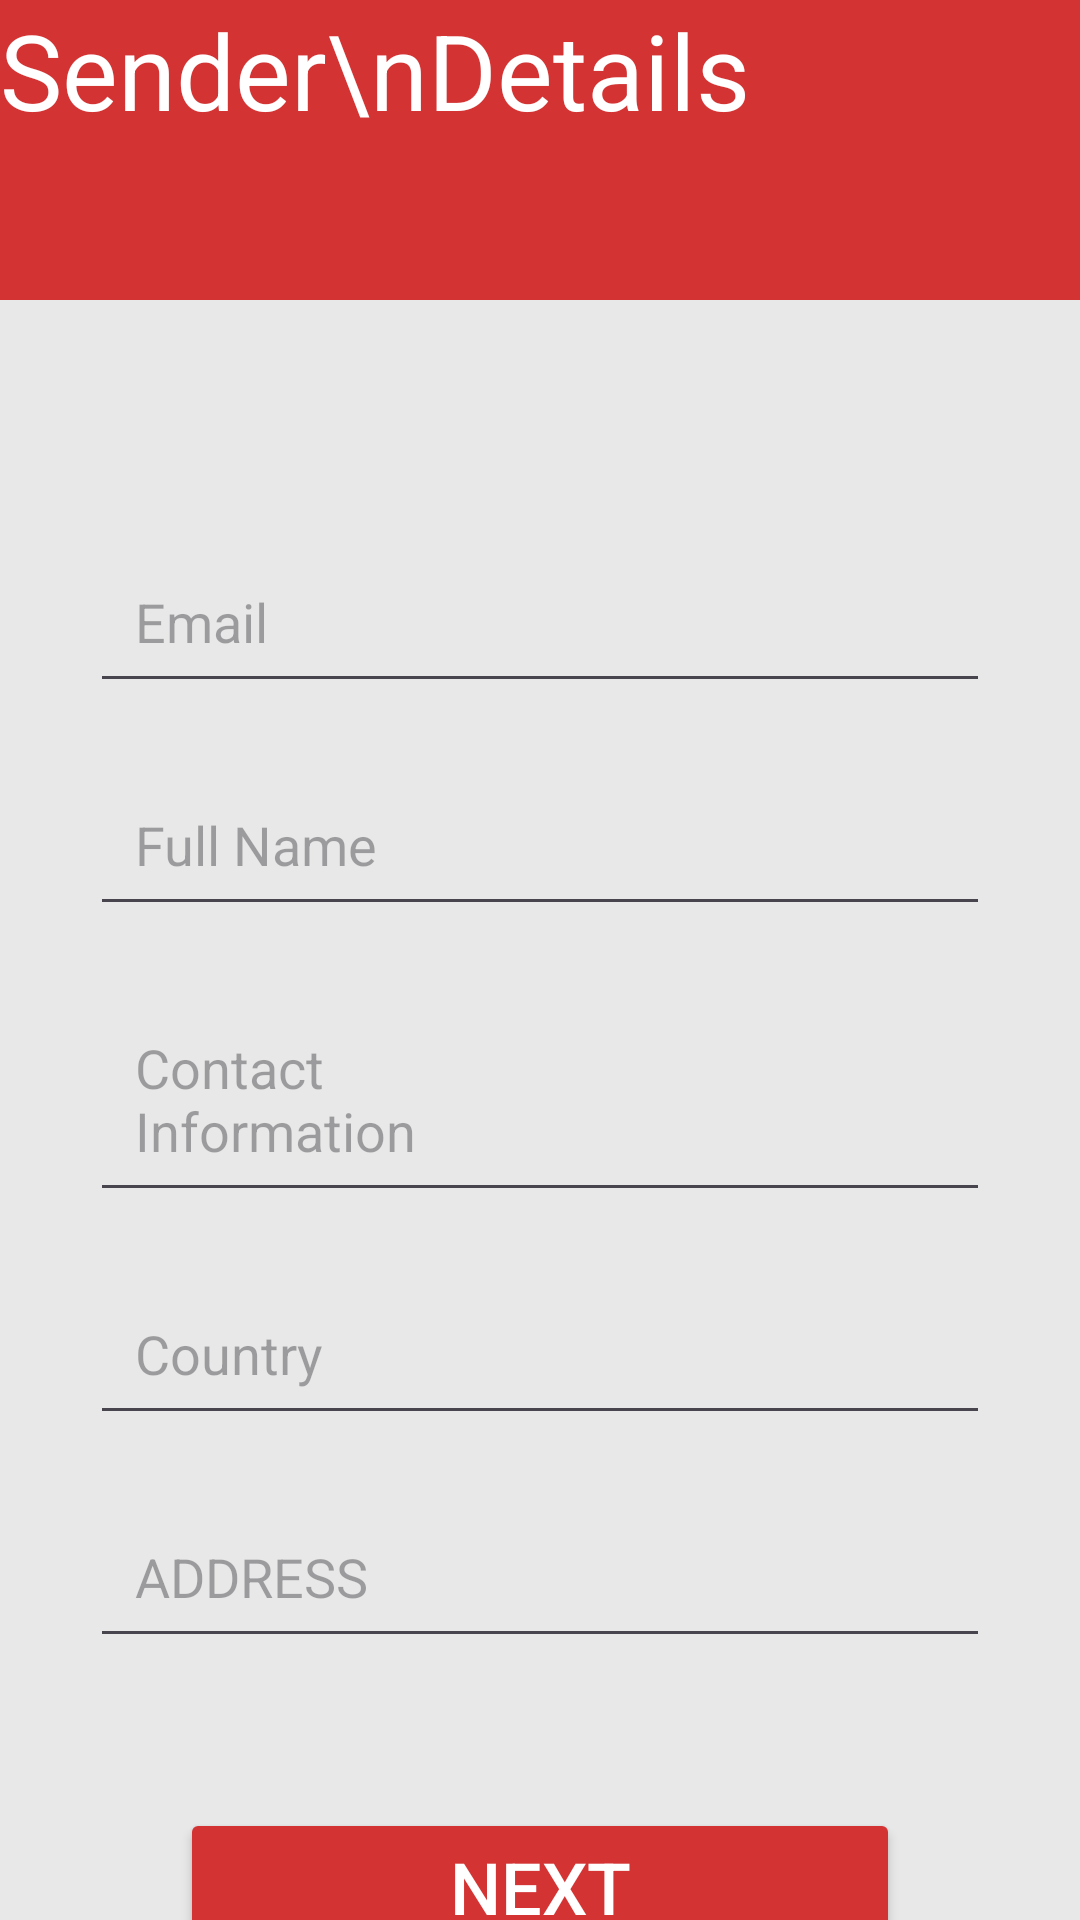

The Android layout XML behind this screen, and the referenced resources:
<!-- AndroidManifest.xml: application theme Theme.Android_GUI -->
<!-- res/layout/activity_sender_information.xml -->
<?xml version="1.0" encoding="utf-8"?>
<androidx.constraintlayout.widget.ConstraintLayout xmlns:android="http://schemas.android.com/apk/res/android"
    android:layout_width="match_parent"
    android:layout_height="match_parent"
    xmlns:app="http://schemas.android.com/apk/res-auto"
    android:background="@color/bgClr"
    >

    <TextView
        android:layout_width="match_parent"
        android:layout_height="100dp"
        android:text="Sender\nDetails"
        android:textSize="35sp"
        android:textColor="@color/senderDetailstxtclr"
        android:background="@color/senderDetailsbgclr"
        app:circularflow_defaultRadius="16dp"
        android:id="@+id/senderDetailsHeading"
        app:layout_constraintTop_toTopOf="parent"
        app:layout_constraintStart_toStartOf="parent"
        app:layout_constraintEnd_toEndOf="parent"
        />

    <LinearLayout
        android:layout_width="match_parent"
        android:layout_height="wrap_content"
        android:orientation="vertical"
        app:layout_constraintTop_toBottomOf="@+id/senderDetailsHeading"
        app:layout_constraintEnd_toEndOf="parent"
        android:paddingTop="50dp"
        android:layout_marginTop="30dp"
        android:id="@+id/senderDetailsForm"
        android:layout_marginRight="@dimen/senderFormMarginLeftRight"
        android:layout_marginLeft="@dimen/senderFormMarginLeftRight"
        >

        <EditText
            android:layout_width="match_parent"
            android:layout_height="wrap_content"
            android:inputType="textEmailAddress"
            android:hint="@string/emailHintText"
            android:padding="15dp"
            android:id="@+id/senderEmail"
            />
        <EditText
            android:layout_width="match_parent"
            android:layout_height="wrap_content"
            android:layout_marginTop="@dimen/margin_top_standard_inside_form"
            android:inputType="textPersonName"
            android:hint="@string/nameHintText"
            android:padding="15dp"
            android:id="@+id/senderName"
            />
        <EditText
            android:layout_width="match_parent"
            android:layout_height="wrap_content"
            android:layout_marginTop="@dimen/margin_top_standard_inside_form"
            android:inputType="number"
            android:hint="@string/contactHintText"
            android:padding="15dp"
            android:id="@+id/senderContact"
            />
        <EditText
            android:layout_width="match_parent"
            android:layout_height="wrap_content"
            android:layout_marginTop="@dimen/margin_top_standard_inside_form"
            android:inputType="text"
            android:hint="@string/countryHintText"
            android:padding="15dp"
            android:id="@+id/senderCountry"
            />
        <EditText
            android:layout_width="match_parent"
            android:layout_height="wrap_content"
            android:layout_marginTop="@dimen/margin_top_standard_inside_form"
            android:inputType="text"
            android:hint="@string/addressHintText"
            android:padding="15dp"
            android:id="@+id/senderAddress"
            />

    </LinearLayout>
    
    <Button
        app:layout_constraintTop_toBottomOf="@id/senderDetailsForm"
        android:layout_marginTop="50dp"
        android:layout_width="match_parent"
        android:layout_marginLeft="60dp"
        android:layout_marginRight="60dp"
        android:layout_height="wrap_content"
        android:text="@string/nextButtonText"
        android:textSize="24sp"
        android:textColor="@color/senderDetailstxtclr"
        android:backgroundTint="@color/senderDetailsbgclr"
        android:id="@+id/senderNextbutton"

        />


</androidx.constraintlayout.widget.ConstraintLayout>
<!-- resources referenced by this layout -->
<resources>
  <color name="bgClr">#E8E8E8</color>
  <color name="senderDetailsbgclr">#D33333</color>
  <color name="senderDetailstxtclr">#FFFFFFFF</color>
  <dimen name="margin_top_standard_inside_form">20dp</dimen>
  <dimen name="senderFormMarginLeftRight">30dp</dimen>
  <string name="addressHintText">ADDRESS</string>
  <string name="contactHintText">Contact\nInformation</string>
  <string name="countryHintText">Country</string>
  <string name="emailHintText">Email</string>
  <string name="nameHintText">Full Name</string>
  <string name="nextButtonText">Next</string>
  <style name="Theme.Android_GUI" parent="Base.Theme.Android_GUI" />
  <style name="Base.Theme.Android_GUI" parent="Theme.Material3.DayNight.NoActionBar">
          
          
      </style>
</resources>
